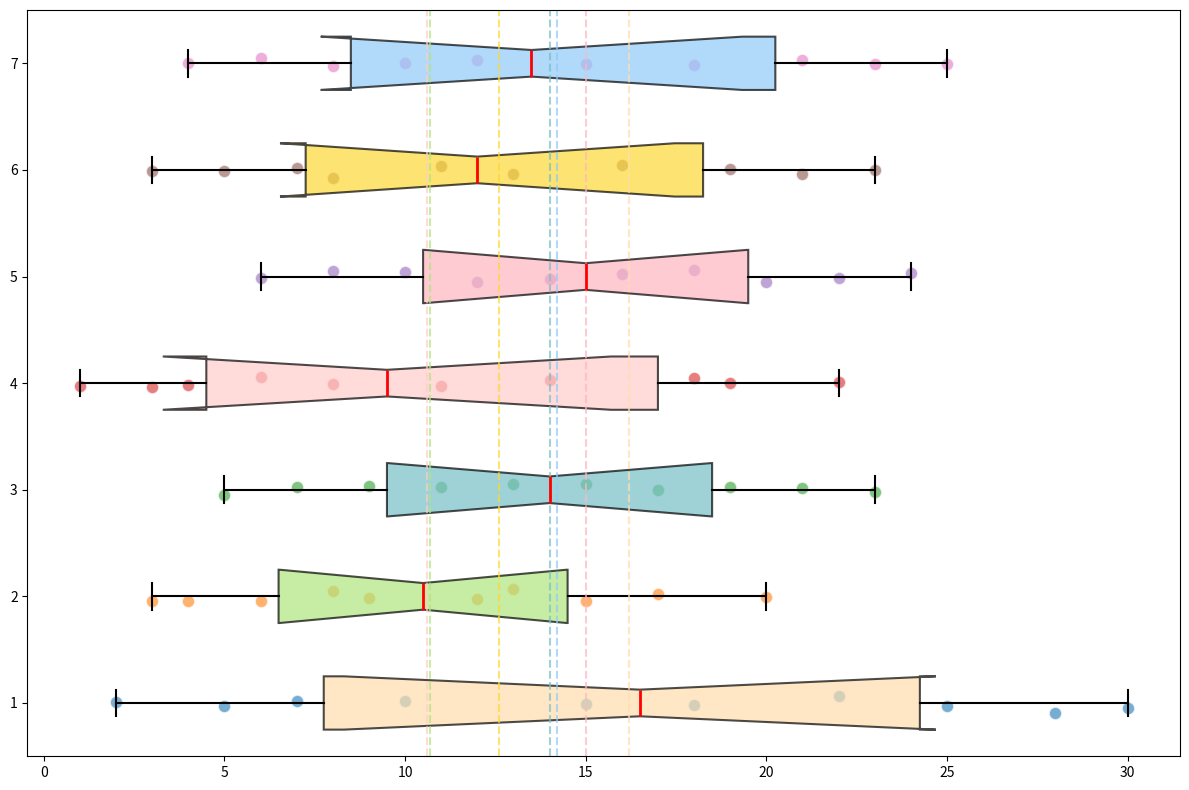

Write the Python code that produced this figure.
import matplotlib.pyplot as plt
import numpy as np

central_parks = [2, 5, 7, 10, 15, 18, 22, 25, 28, 30]
eastside_parks = [3, 4, 6, 8, 9, 12, 13, 15, 17, 20]
westend_parks = [5, 7, 9, 11, 13, 15, 17, 19, 21, 23]
north_hills_parks = [1, 3, 4, 6, 8, 11, 14, 18, 19, 22]
southfield_parks = [6, 8, 10, 12, 14, 16, 18, 20, 22, 24]
northeast_parks = [3, 5, 7, 8, 11, 13, 16, 19, 21, 23]
southwest_parks = [4, 6, 8, 10, 12, 15, 18, 21, 23, 25]
park_sizes = [central_parks, eastside_parks, westend_parks, north_hills_parks, southfield_parks, northeast_parks, southwest_parks]

fig, ax = plt.subplots(figsize=(12, 8))

boxes = ax.boxplot(park_sizes, patch_artist=True, notch=True, vert=False,
                   boxprops=dict(color='black', linewidth=1.5),
                   medianprops=dict(color='red', linewidth=2),
                   whiskerprops=dict(color='black', linewidth=1.5),
                   capprops=dict(color='black', linewidth=1.5),
                   flierprops=dict(marker='o', color='black', alpha=0.5, markersize=8))

colors = ['#FFDEAD', '#B0E57C', '#77BFC7', '#FFCCCB', '#FFB6C1', '#FDD835', '#90CAF9']
for patch, color in zip(boxes['boxes'], colors):
    patch.set_facecolor(color)
    patch.set_alpha(0.7)

for i, data in enumerate(park_sizes, start=1):
    x = np.array(data)
    y = np.random.normal(i, 0.04, size=len(x))
    ax.scatter(x, y, alpha=0.6, edgecolor='w', s=80)

mean_sizes = [np.mean(d) for d in park_sizes]
for i, mean in enumerate(mean_sizes, start=1):
    ax.axvline(mean, ls='--', color=colors[i-1], alpha=0.7, linewidth=1.5)

plt.tight_layout()
plt.show()
